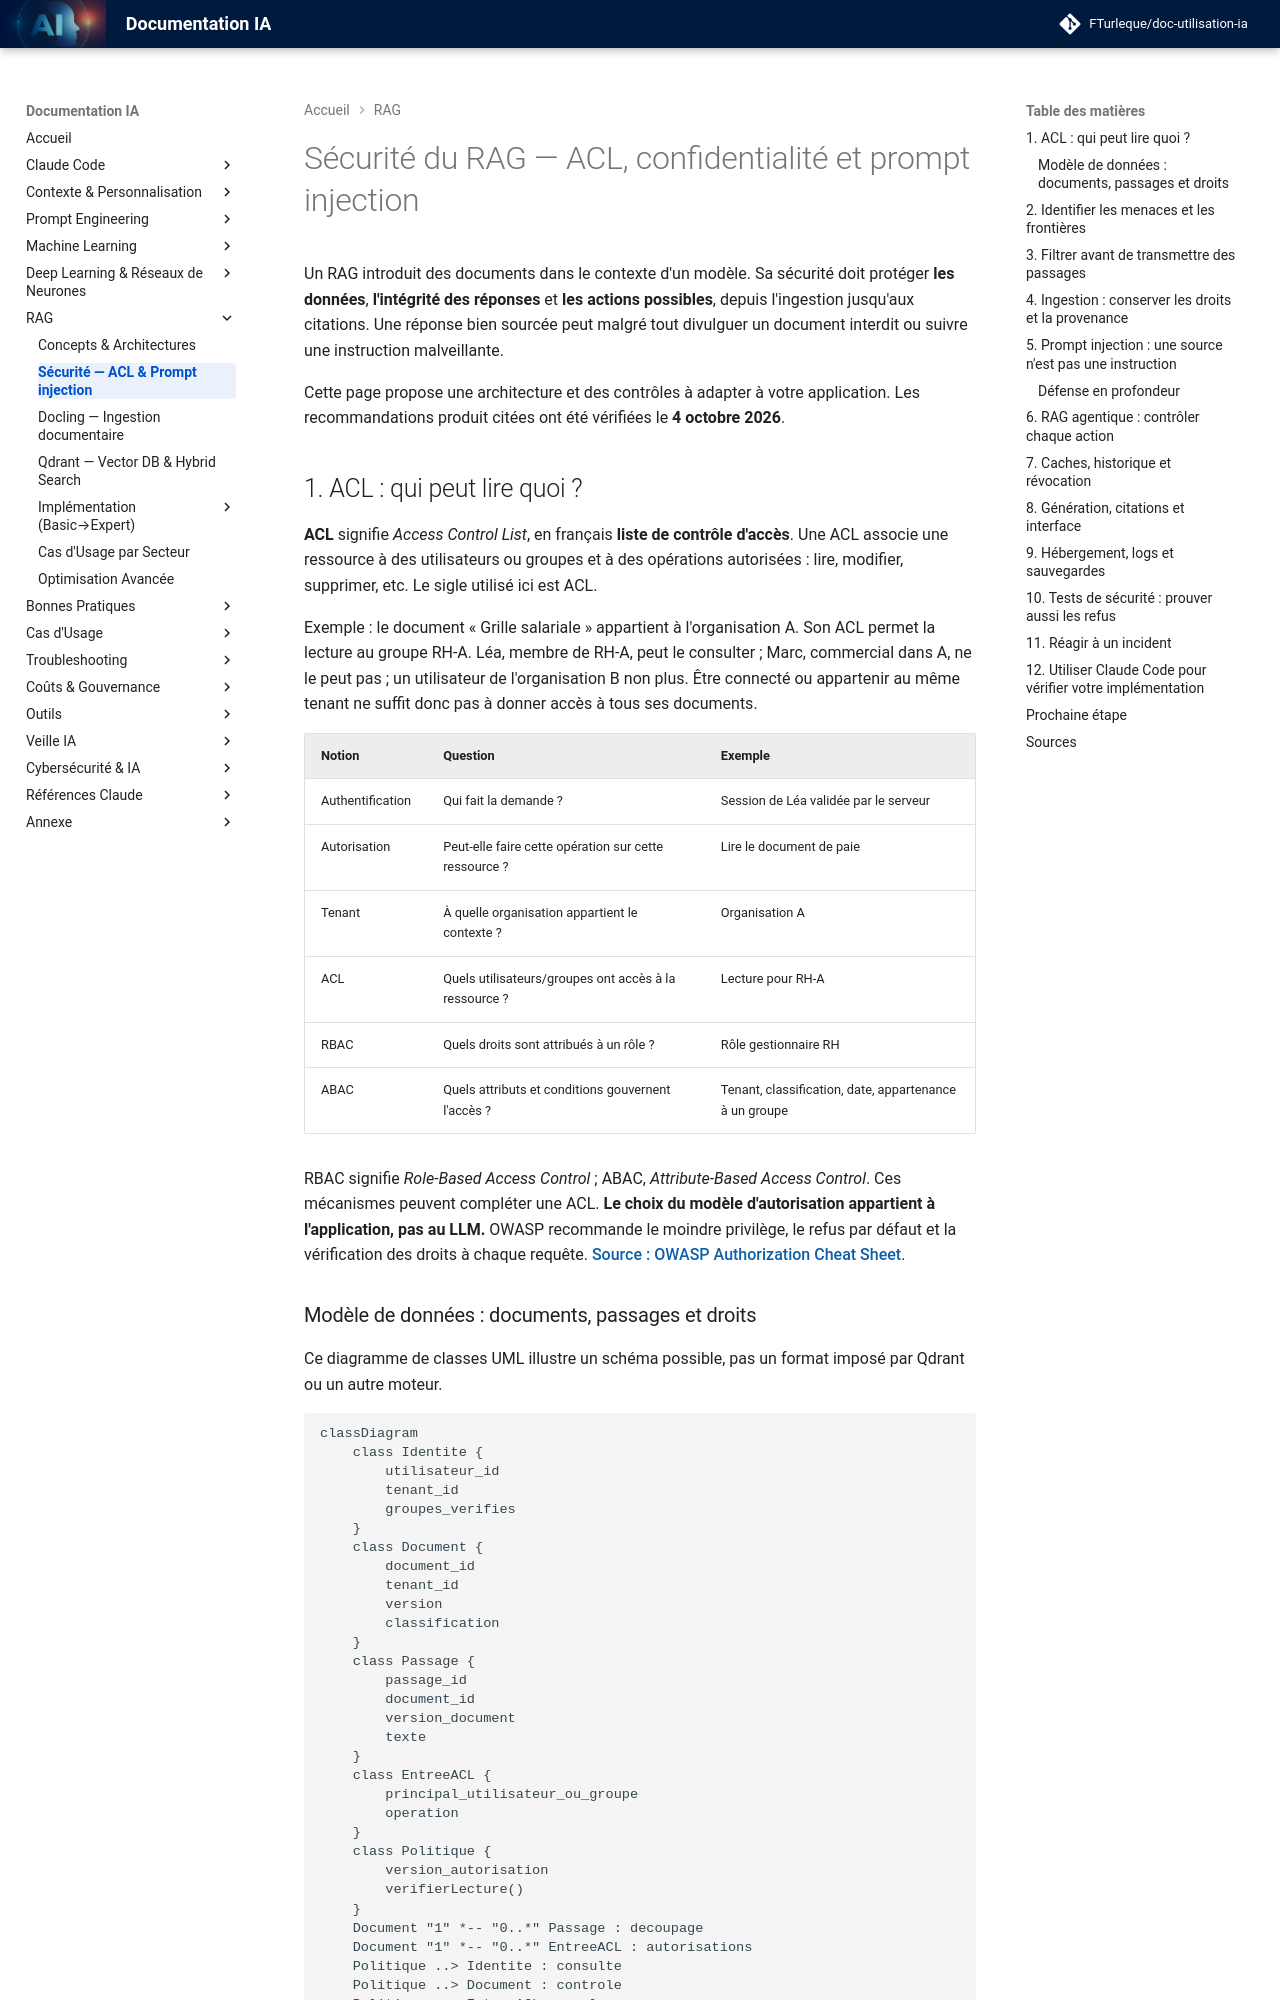

repository: FTurleque/doc-utilisation-ia · page: chapitre-7-rag/securite/index.html · generator: mkdocs

# Sécurité du RAG — ACL, confidentialité et prompt injection

Un RAG introduit des documents dans le contexte d'un modèle. Sa sécurité doit protéger **les données**, **l'intégrité des réponses** et **les actions possibles**, depuis l'ingestion jusqu'aux citations. Une réponse bien sourcée peut malgré tout divulguer un document interdit ou suivre une instruction malveillante.

Cette page propose une architecture et des contrôles à adapter à votre application. Les recommandations produit citées ont été vérifiées le **4 octobre 2026**.

## 1. ACL : qui peut lire quoi ?

**ACL** signifie *Access Control List*, en français **liste de contrôle d'accès**. Une ACL associe une ressource à des utilisateurs ou groupes et à des opérations autorisées : lire, modifier, supprimer, etc. Le sigle utilisé ici est ACL.

Exemple : le document « Grille salariale » appartient à l'organisation A. Son ACL permet la lecture au groupe RH-A. Léa, membre de RH-A, peut le consulter ; Marc, commercial dans A, ne le peut pas ; un utilisateur de l'organisation B non plus. Être connecté ou appartenir au même tenant ne suffit donc pas à donner accès à tous ses documents.

| Notion | Question | Exemple |
|---|---|---|
| Authentification | Qui fait la demande ? | Session de Léa validée par le serveur |
| Autorisation | Peut-elle faire cette opération sur cette ressource ? | Lire le document de paie |
| Tenant | À quelle organisation appartient le contexte ? | Organisation A |
| ACL | Quels utilisateurs/groupes ont accès à la ressource ? | Lecture pour RH-A |
| RBAC | Quels droits sont attribués à un rôle ? | Rôle gestionnaire RH |
| ABAC | Quels attributs et conditions gouvernent l'accès ? | Tenant, classification, date, appartenance à un groupe |

RBAC signifie *Role-Based Access Control* ; ABAC, *Attribute-Based Access Control*. Ces mécanismes peuvent compléter une ACL. **Le choix du modèle d'autorisation appartient à l'application, pas au LLM.** OWASP recommande le moindre privilège, le refus par défaut et la vérification des droits à chaque requête. [Source : OWASP Authorization Cheat Sheet](https://cheatsheetseries.owasp.org/cheatsheets/Authorization_Cheat_Sheet.html).

### Modèle de données : documents, passages et droits

Ce diagramme de classes UML illustre un schéma possible, pas un format imposé par Qdrant ou un autre moteur.

```mermaid
classDiagram
    class Identite {
        utilisateur_id
        tenant_id
        groupes_verifies
    }
    class Document {
        document_id
        tenant_id
        version
        classification
    }
    class Passage {
        passage_id
        document_id
        version_document
        texte
    }
    class EntreeACL {
        principal_utilisateur_ou_groupe
        operation
    }
    class Politique {
        version_autorisation
        verifierLecture()
    }
    Document "1" *-- "0..*" Passage : decoupage
    Document "1" *-- "0..*" EntreeACL : autorisations
    Politique ..> Identite : consulte
    Politique ..> Document : controle
    Politique ..> EntreeACL : evalue
```

Un passage hérite des restrictions de sa source. Si des sections ont des droits différents, découpez et stockez ces frontières explicitement. Ne fusionnez pas un passage public et une annexe confidentielle sous une autorisation plus large.
